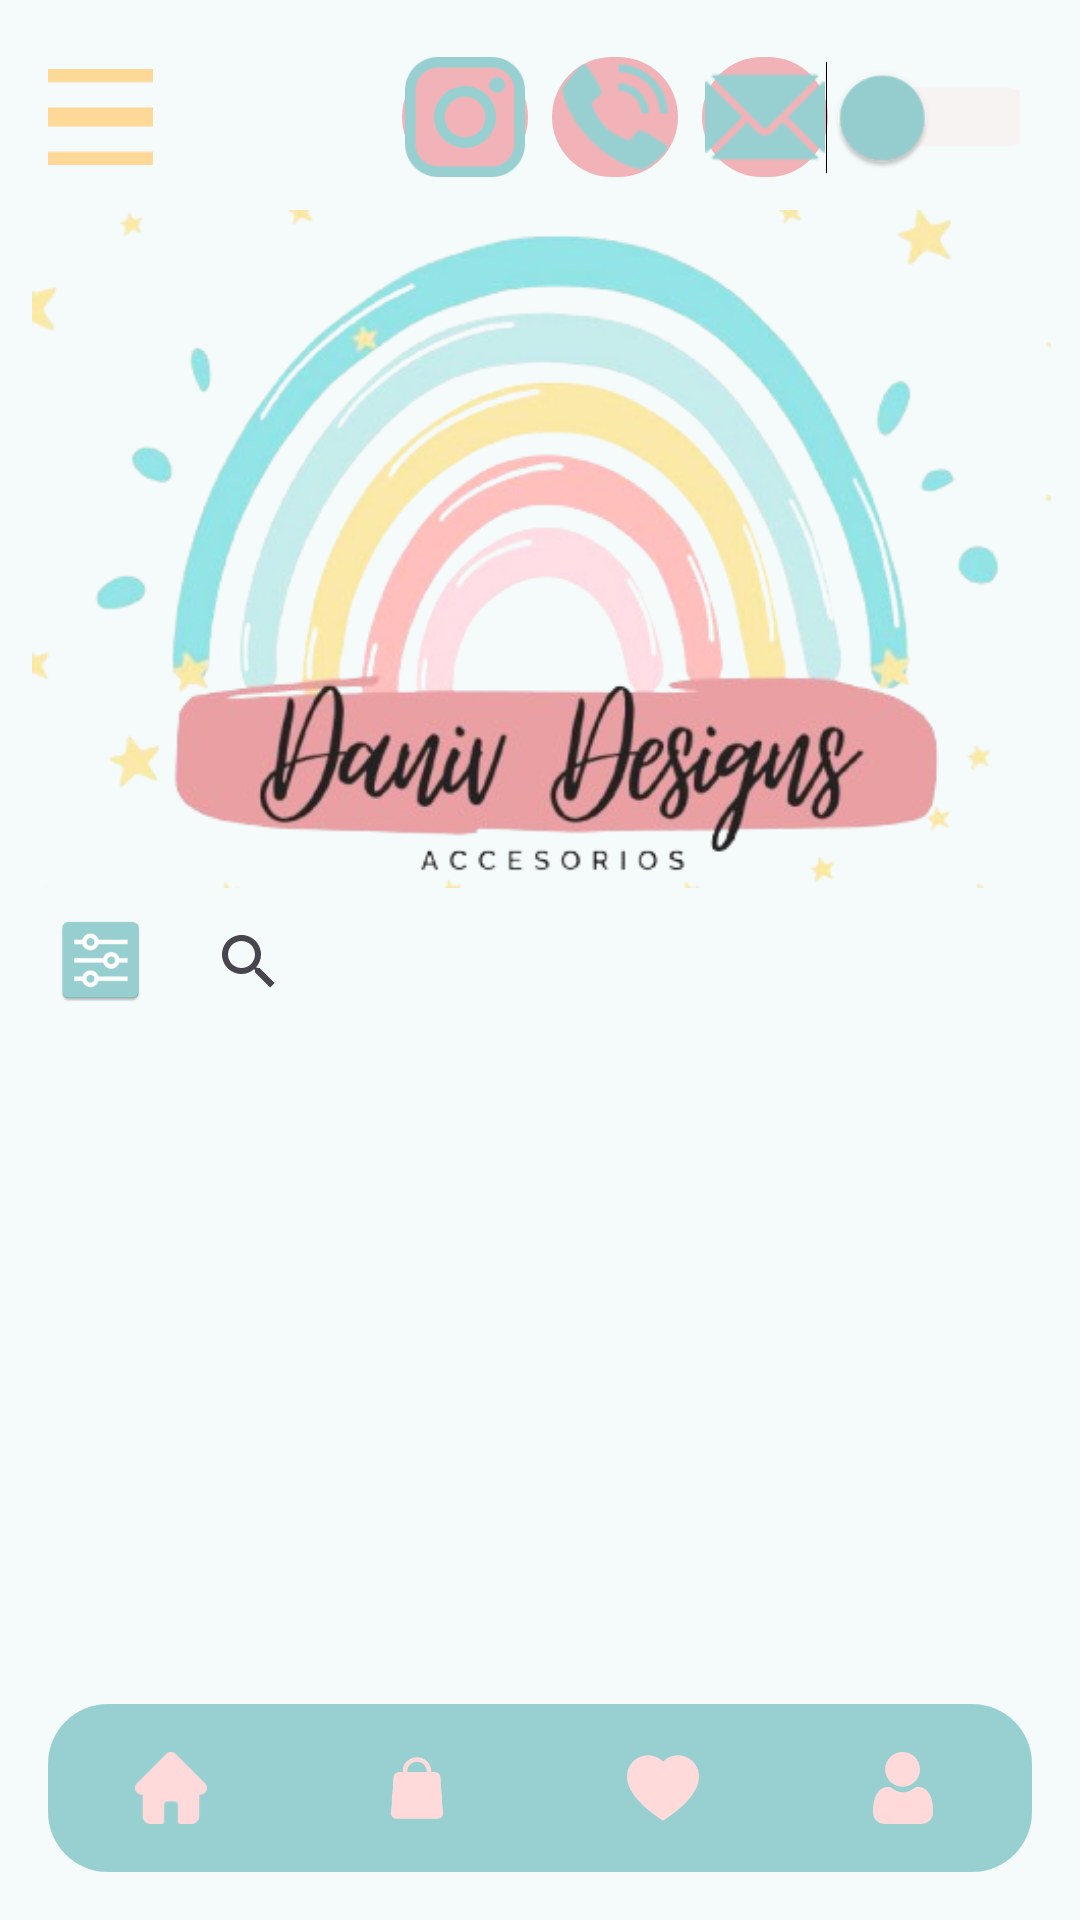

This screen was rendered from an Android layout file. Write that file and the resources it references.
<!-- AndroidManifest.xml: application theme Theme.AppMovilDanivDesigns -->
<!-- res/layout/activity_main.xml -->
<androidx.constraintlayout.widget.ConstraintLayout xmlns:android="http://schemas.android.com/apk/res/android"
    xmlns:app="http://schemas.android.com/apk/res-auto"
    xmlns:tools="http://schemas.android.com/tools"
    android:id="@+id/main"
    android:layout_width="match_parent"
    android:layout_height="match_parent"
    tools:context=".MainActivity">

    <ImageView
        android:id="@+id/imagenLogotipo"
        android:layout_width="503dp"
        android:layout_height="226dp"
        android:layout_marginTop="70dp"
        android:src="@drawable/logoo"
        app:layout_constraintEnd_toEndOf="parent"
        app:layout_constraintStart_toStartOf="parent"
        app:layout_constraintTop_toTopOf="parent" />

    <ImageView
        android:id="@+id/imagenBuscador"
        android:layout_width="35dp"
        android:layout_height="32dp"
        android:layout_marginStart="16dp"
        android:layout_marginTop="8dp"
        android:src="@mipmap/icono_buscar"
        app:layout_constraintBottom_toTopOf="@+id/listaProductos"
        app:layout_constraintStart_toStartOf="parent"
        app:layout_constraintTop_toBottomOf="@id/imagenLogotipo"
        app:layout_constraintVertical_bias="0.0" />

    <SearchView
        android:id="@+id/buscador"
        android:layout_width="0dp"
        android:layout_height="33dp"
        android:layout_marginStart="8dp"
        android:layout_marginTop="8dp"
        android:layout_marginEnd="24dp"
        android:hint="@string/busca"
        app:layout_constraintBottom_toTopOf="@+id/listaProductos"
        app:layout_constraintEnd_toEndOf="parent"
        app:layout_constraintStart_toEndOf="@id/imagenBuscador"
        app:layout_constraintTop_toBottomOf="@id/imagenLogotipo" />

    <androidx.recyclerview.widget.RecyclerView
        android:id="@+id/listaProductos"
        android:layout_width="0dp"
        android:layout_height="0dp"
        android:layout_marginStart="16dp"
        android:layout_marginTop="8dp"
        android:layout_marginEnd="16dp"
        app:layout_constraintBottom_toTopOf="@id/tabLayout"
        app:layout_constraintEnd_toEndOf="parent"
        app:layout_constraintStart_toStartOf="parent"
        app:layout_constraintTop_toBottomOf="@id/buscador" />

    <LinearLayout
        android:id="@+id/barraSuperior"
        android:layout_width="match_parent"
        android:layout_height="70dp"
        android:gravity="center_vertical"
        android:orientation="horizontal"
        android:paddingStart="16dp"
        android:paddingEnd="20dp"
        app:layout_constraintEnd_toEndOf="parent"
        app:layout_constraintHorizontal_bias="0.0"
        app:layout_constraintStart_toStartOf="parent"
        app:layout_constraintTop_toTopOf="parent">

        <ImageButton
            android:id="@+id/btnMenu"
            android:layout_width="35dp"
            android:layout_height="32dp"
            android:layout_marginTop="4dp"
            android:background="?attr/selectableItemBackgroundBorderless"
            android:contentDescription="@string/menu"
            android:src="@mipmap/icono_menu_foreground" />

        <View
            android:layout_width="0dp"
            android:layout_height="0dp"
            android:layout_weight="1" />

        <ImageButton
            android:id="@+id/btnInsta"
            android:layout_width="42dp"
            android:layout_height="40dp"
            android:layout_marginStart="8dp"
            android:layout_marginTop="4dp"
            android:background="@drawable/circle_background"
            android:scaleType="centerInside"
            android:src="@drawable/icono_instagram" />

        <ImageButton
            android:id="@+id/btnLlamada"
            android:layout_width="42dp"
            android:layout_height="40dp"
            android:layout_marginStart="8dp"
            android:layout_marginTop="4dp"
            android:background="@drawable/circle_background"
            android:scaleType="centerInside"
            android:src="@drawable/icono_llamada" />

        <ImageButton
            android:id="@+id/btnMensaje"
            android:layout_width="42dp"
            android:layout_height="40dp"
            android:layout_marginStart="8dp"
            android:layout_marginTop="4dp"
            android:background="@drawable/circle_background"
            android:scaleType="centerInside"
            android:src="@drawable/icono_mensaje" />

        <Switch
            android:id="@+id/switchModo"
            android:layout_width="wrap_content"
            android:layout_height="42dp"
            android:layout_marginStart="10dp"
            android:layout_marginTop="4dp"
            android:scaleX="1.4"
            android:scaleY="1.4"
            android:textOff="@string/modo_claro"
            android:textOn="@string/modo_oscuro"
            android:thumbTint="@color/md_theme_primary"
            android:trackTint="@color/md_theme_secondaryContainer" />
    </LinearLayout>

    <com.google.android.material.tabs.TabLayout
        android:id="@+id/tabLayout"
        android:layout_width="match_parent"
        android:layout_height="56dp"
        android:layout_marginStart="16dp"
        android:layout_marginEnd="16dp"
        android:layout_marginBottom="16dp"
        android:background="@drawable/barra_inferior"
        app:layout_constraintBottom_toBottomOf="parent"
        app:layout_constraintEnd_toEndOf="parent"
        app:layout_constraintHorizontal_bias="0.0"
        app:layout_constraintStart_toStartOf="parent"
        app:layout_constraintTop_toBottomOf="@+id/listaProductos"
        app:layout_constraintVertical_bias="1.0"
        app:tabGravity="fill"
        app:tabIconTint="@color/md_theme_secondaryContainer"
        app:tabIndicatorColor="@color/md_theme_primary"
        app:tabIndicatorHeight="4dp"
        app:tabMode="fixed"
        app:tabRippleColor="@android:color/transparent">

        <com.google.android.material.tabs.TabItem
            android:id="@+id/tabHome"
            android:layout_width="wrap_content"
            android:layout_height="wrap_content"
            android:icon="@drawable/ic_home" />

        <com.google.android.material.tabs.TabItem
            android:id="@+id/tabCesta"
            android:layout_width="wrap_content"
            android:layout_height="wrap_content"
            android:icon="@drawable/ic_cesta" />

        <com.google.android.material.tabs.TabItem
            android:id="@+id/tabFavoritos"
            android:layout_width="wrap_content"
            android:layout_height="wrap_content"
            android:icon="@drawable/ic_favorito" />

        <com.google.android.material.tabs.TabItem
            android:id="@+id/tabUsuario"
            android:layout_width="wrap_content"
            android:layout_height="wrap_content"
            android:icon="@drawable/ic_usuario" />

    </com.google.android.material.tabs.TabLayout>
</androidx.constraintlayout.widget.ConstraintLayout>
<!-- resources referenced by this layout -->
<resources>
  <color name="md_theme_primary">#98d0d1</color>
  <color name="md_theme_secondaryContainer">#FFDADB</color>
  <!-- drawable barra_inferior (drawable) -->
  <?xml version="1.0" encoding="utf-8"?>
      <shape xmlns:android="http://schemas.android.com/apk/res/android"
          android:shape="rectangle">
  
          
          <solid android:color="@color/md_theme_primary" />
          <corners android:radius="20dp" />
  
  
      </shape>
  <!-- drawable circle_background (drawable) -->
  <?xml version="1.0" encoding="utf-8"?>
  <shape xmlns:android="http://schemas.android.com/apk/res/android"
      android:shape="rectangle">
  
      
      <solid android:color="@color/md_theme_secondaryFixed" />
  
      
      <size
          android:width="42dp"
          android:height="40dp" />
  
      
      <corners android:radius="20.5dp" />
  </shape>
  <string name="busca">Buscar</string>
  <string name="menu">Menú</string>
  <string name="modo_claro">Claro</string>
  <string name="modo_oscuro">Oscuro</string>
  <style name="Theme.AppMovilDanivDesigns" parent="Base.Theme.AppMovilDanivDesigns" />
  <color name="md_theme_secondaryFixed">#F1B3B7</color>
  <color name="md_theme_onPrimary">#FFFFFF</color>
  <color name="md_theme_primaryContainer">#9CF1F3</color>
  <color name="md_theme_onPrimaryContainer">#002021</color>
  <color name="md_theme_secondary">#8F4A51</color>
  <color name="md_theme_onSecondary">#FFFFFF</color>
  <color name="md_theme_onSecondaryContainer">#3B0711</color>
  <color name="md_theme_tertiary">#7A580C</color>
  <color name="md_theme_onTertiary">#FFFFFF</color>
  <color name="md_theme_tertiaryContainer">#FFDEA7</color>
  <color name="md_theme_onTertiaryContainer">#271900</color>
  <color name="md_theme_error">#FA0808</color>
  <color name="md_theme_onError">#FFFFFF</color>
  <color name="md_theme_errorContainer">#FFDAD5</color>
  <color name="md_theme_onErrorContainer">#3B0905</color>
  <color name="md_theme_background">#F4FBFA</color>
  <color name="md_theme_onBackground">#161D1D</color>
  <color name="md_theme_surface">#F5FAFB</color>
  <color name="md_theme_onSurface">#171D1E</color>
  <color name="md_theme_surfaceVariant">#DAE4E5</color>
  <color name="md_theme_onSurfaceVariant">#3F4949</color>
  <color name="md_theme_outline">#6F7979</color>
  <color name="md_theme_outlineVariant">#BEC8C9</color>
  <color name="md_theme_inverseSurface">#2B3133</color>
  <color name="md_theme_inverseOnSurface">#ECF2F3</color>
  <color name="md_theme_inversePrimary">#80D4D6</color>
  <color name="md_theme_primaryFixed">#9CF1F3</color>
  <color name="md_theme_onPrimaryFixed">#002021</color>
  <color name="md_theme_primaryFixedDim">#80D4D6</color>
  <color name="md_theme_onPrimaryFixedVariant">#004F51</color>
  <color name="md_theme_onSecondaryFixed">#3B0711</color>
  <color name="md_theme_secondaryFixedDim">#FFB2B8</color>
  <color name="md_theme_onSecondaryFixedVariant">#72333A</color>
  <color name="md_theme_tertiaryFixed">#FFDEA7</color>
  <color name="md_theme_onTertiaryFixed">#271900</color>
  <color name="md_theme_tertiaryFixedDim">#EDC06C</color>
  <color name="md_theme_onTertiaryFixedVariant">#5E4200</color>
  <color name="md_theme_surfaceDim">#D5DBDC</color>
  <color name="md_theme_surfaceBright">#F5FAFB</color>
  <color name="md_theme_surfaceContainerLowest">#FFFFFF</color>
  <color name="md_theme_surfaceContainerLow">#EFF5F6</color>
  <color name="md_theme_surfaceContainer">#E9EFF0</color>
  <color name="md_theme_surfaceContainerHigh">#E3E9EA</color>
  <color name="md_theme_surfaceContainerHighest">#DEE3E5</color>
</resources>
